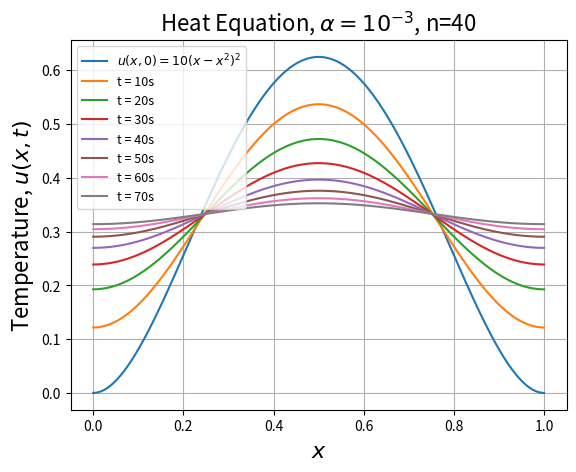

Here is the Python script that generated this plot:
import matplotlib.pyplot as plt
import numpy as np
import os


alpha = 0.001


def fourier_series(n):
    # n even
    return -480/(np.pi**4*(n**4))


n_f = 40


def heat_function(x, t: int):
    a_0 = 1/3
    sum = 0
    for i in range(1, n_f):
        exponential = np.exp(-1*alpha*(2*i*np.pi)**2*t)
        sum += fourier_series(2*i)*np.cos(np.pi*2*i*x)*exponential
    return a_0 + sum


def function(x):
    return 10*(x-x**2)**2


points = 1000
L = 1.0
x = np.linspace(0, L, points)
y = function(x)
output_dir = "neumann_analytic_1/heat"
os.makedirs(output_dir, exist_ok=True)


plt.title(r"Heat Equation, $\alpha =10^{-3}$, n=40", fontsize=16)
plt.xlabel(r"$x$", fontsize=16)
plt.ylabel(r"Temperature, $u(x,t)$", fontsize=16)

y = heat_function(x, 0)

plt.plot(x, y, label=r'$u(x,0)=10(x-x^{2})^{2}$')

for i in range(10, 80, 10):
    y_t = heat_function(x, i)
    plt.plot(x, y_t, label=f"t = {i}s")

plt.legend(loc="upper left", fontsize=9)
plt.grid(True)

save_path = os.path.join(output_dir, "heat_equation.png")
plt.savefig(save_path)
print(f"Saved heat plot to {save_path}")
print(f"alpha = {alpha}")
